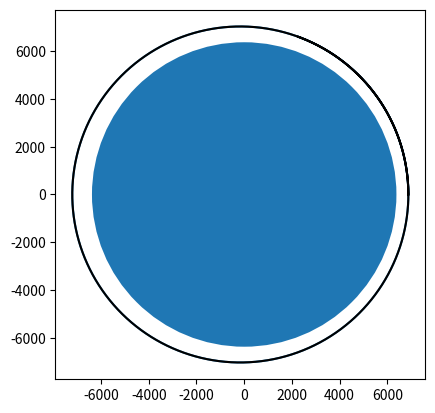

Here is the Python script that generated this plot:

# MY CODE

# Euler's method, RK1 (RK4 is best, stands for Runge-Kutta)
# Next goal, to get RK4, then using smt diff not for loops, for loops are slow


# Matplotlib is used to graph stuff

from matplotlib import pyplot as plt
from math import sqrt  # math gives a sqrt function

N = 7000
GM = 3.986e5


# Creating the arrays (basically to let values set somewhere - point of arrays, kinda like spreadsheet)

vx = [0] * N
vy = [0] * N
x = [0] * N
y = [0] * N
t = [0] * N

# Initialize values

# radius is 6378, orbit say at 6878
x[0] = 6878  # km
y[0] = 0
vx[0] = 0
vy[0] = 7.7  # km/s

# vy is the instantaneous velocity at the start

h = 1  # sec


for n in range(0, N - 1):

    # RK 1 Step

    # In order to get accel from the init point, we need the
    # radius of the spacecraft from the earth at init point
    r = sqrt(x[n]**2 + y[n]**2)

# Slopes from starting point
    kx1 = vx[n]
    ky1 = vy[n]
    kvx1 = - GM / r**3 * x[n]
    kvy1 = - GM / r**3 * y[n]

    # Euler step to the next point, for purposes of estimating slope.
    x1 = x[n] + kx1 * h
    y1 = y[n] + ky1 * h
    vx1 = vx[n] + kvx1 * h
    vy1 = vy[n] + kvy1 * h

    r1 = sqrt(x1**2 + y1**2)

    # Slopes frmo the next point
    kx2 = vx1
    ky2 = vy1
    kvx2 = - GM / r1**3 * x1
    kvy2 = - GM / r1**3 * y1

    # Put it all together
    x[n+1] = x[n] + h * 1/2 * (kx1 + kx2)
    y[n+1] = y[n] + h * 1/2 * (ky1 + ky2)
    vx[n+1] = vx[n] + h * 1/2 * (kvx1 + kvx2)
    vy[n+1] = vy[n] + h * 1/2 * (kvy1 + kvy2)

    t[n+1] = t[n] + h

plt.plot(x, y)

earth = plt.Circle((0, 0), 6378)
plt.plot(x, y, "k")
plt.gca().add_artist(earth)
plt.gca().set_aspect(1)
# get current access = gca


plt.show()


# notice when run, takes a sec to plot, solver is slow
# error bc of euler's method is accumulating in the overlap of orbit
